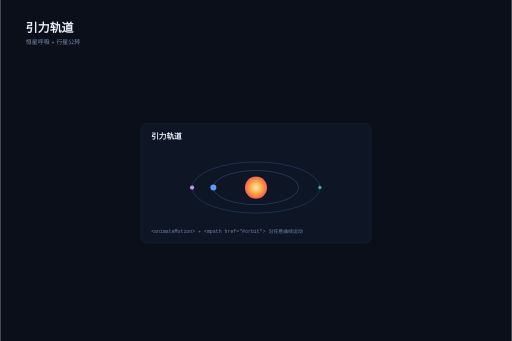
t = 0.00 s
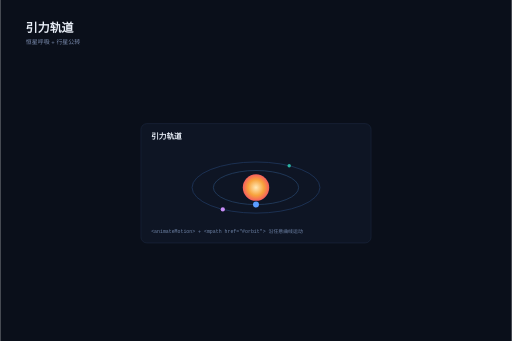
t = 1.50 s
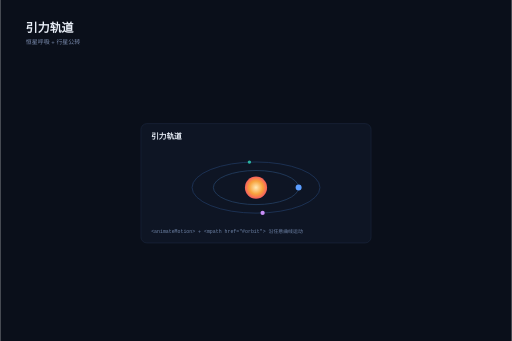
t = 3.00 s
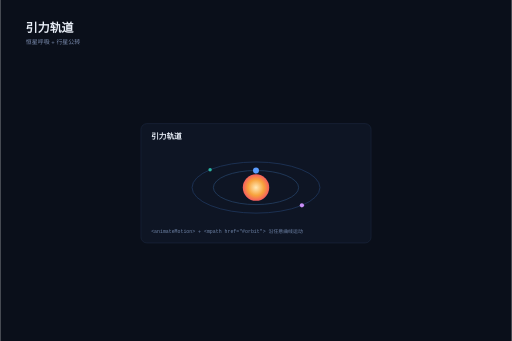
t = 4.50 s
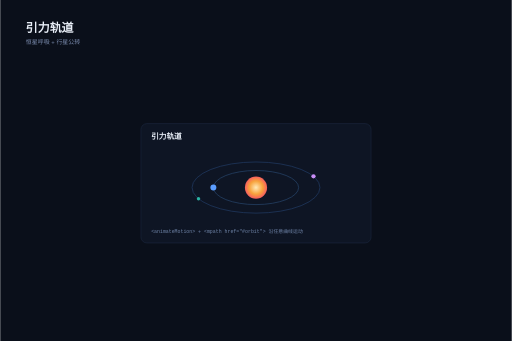
t = 6.00 s
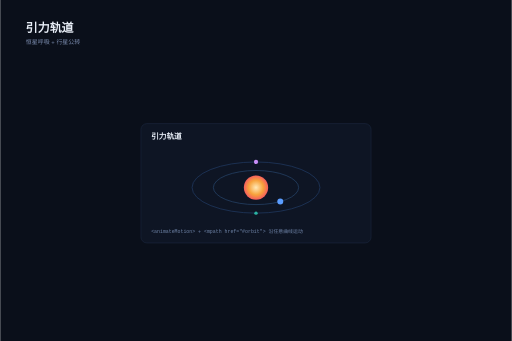
t = 8.25 s

The animated SVG that drew these frames (rendered in a browser with its animation timeline set to each time). Animation: 4 SMIL elements (animate=1,animateMotion=3); frames cover the first 8.25 s, repeats indefinitely.

<svg xmlns="http://www.w3.org/2000/svg" width="1200" height="800" viewBox="0 0 1200 800" font-family="PingFang SC, Hiragino Sans GB, Microsoft YaHei, sans-serif"><rect width="1200" height="800" fill="#0a0f1a"/><text x="60" y="76" font-size="28" font-weight="700" fill="#e8eef7">引力轨道</text><text x="60" y="104" font-size="14" fill="#7c8db0">恒星呼吸 + 行星公转</text><defs>
    <radialGradient id="sunG" cx="0.5" cy="0.5" r="0.5">
      <stop offset="0" stop-color="#ffe9b8"/>
      <stop offset="0.6" stop-color="#f7a23b"/>
      <stop offset="1" stop-color="#f65e5e"/>
    </radialGradient>
    <linearGradient id="sweepG" x1="0" y1="0" x2="1" y2="1">
      <stop offset="0" stop-color="#3ecf8e" stop-opacity="0.55"/>
      <stop offset="1" stop-color="#3ecf8e" stop-opacity="0.05"/>
    </linearGradient>
    <filter id="soft2" x="-30%" y="-30%" width="160%" height="160%">
      <feGaussianBlur stdDeviation="2.2"/>
    </filter>
    <path id="orbit1" d="M790,260 a100,40 0 1,0 200,0 a100,40 0 1,0 -200,0" fill="none"/>
    <path id="orbit2" d="M740,260 a150,60 0 1,0 300,0 a150,60 0 1,0 -300,0" fill="none"/>
    <path id="flow1" d="M100,520 L540,520"/>
    <path id="flow2" d="M100,560 L540,560"/>
    <path id="flow3" d="M100,600 L540,600"/>
    <path id="ecg" d="M660,560 L700,560 L715,545 L730,575 L745,505 L760,615 L775,560 L820,560 L835,545 L850,575 L865,505 L880,615 L895,560 L940,560 L955,545 L970,575 L985,505 L1000,615 L1015,560 L1060,560 L1105,560"/>
  </defs><g transform="translate(-290,180)"><g>
    <rect x="620" y="110" width="540" height="280" rx="14" fill="#0e1524" stroke="#22304d"/>
    <text x="644" y="146" font-size="18" font-weight="700" fill="#e8eef7">引力轨道</text>
    <use href="#orbit2" stroke="#24406b" stroke-width="1.5"/>
    <use href="#orbit1" stroke="#2a4a74" stroke-width="1.5"/>
    <circle cx="890" cy="260" r="26" fill="url(#sunG)">
      <animate attributeName="r" values="26;31;26" dur="3s" repeatCount="indefinite"/>
    </circle>
    <circle r="7" fill="#5b9dff">
      <animateMotion dur="6s" repeatCount="indefinite">
        <mpath href="#orbit1"/>
      </animateMotion>
    </circle>
    <circle r="5" fill="#c98ef7">
      <animateMotion dur="11s" repeatCount="indefinite">
        <mpath href="#orbit2"/>
      </animateMotion>
    </circle>
    <circle r="4" fill="#2bb3a3">
      <animateMotion dur="11s" begin="-5.5s" repeatCount="indefinite">
        <mpath href="#orbit2"/>
      </animateMotion>
    </circle>
    <text x="644" y="366" font-size="11.5" fill="#6f84a8" font-family="SFMono-Regular, Menlo, monospace">&lt;animateMotion&gt; + &lt;mpath href="#orbit"&gt; 沿任意曲线运动</text>
  </g></g></svg>
